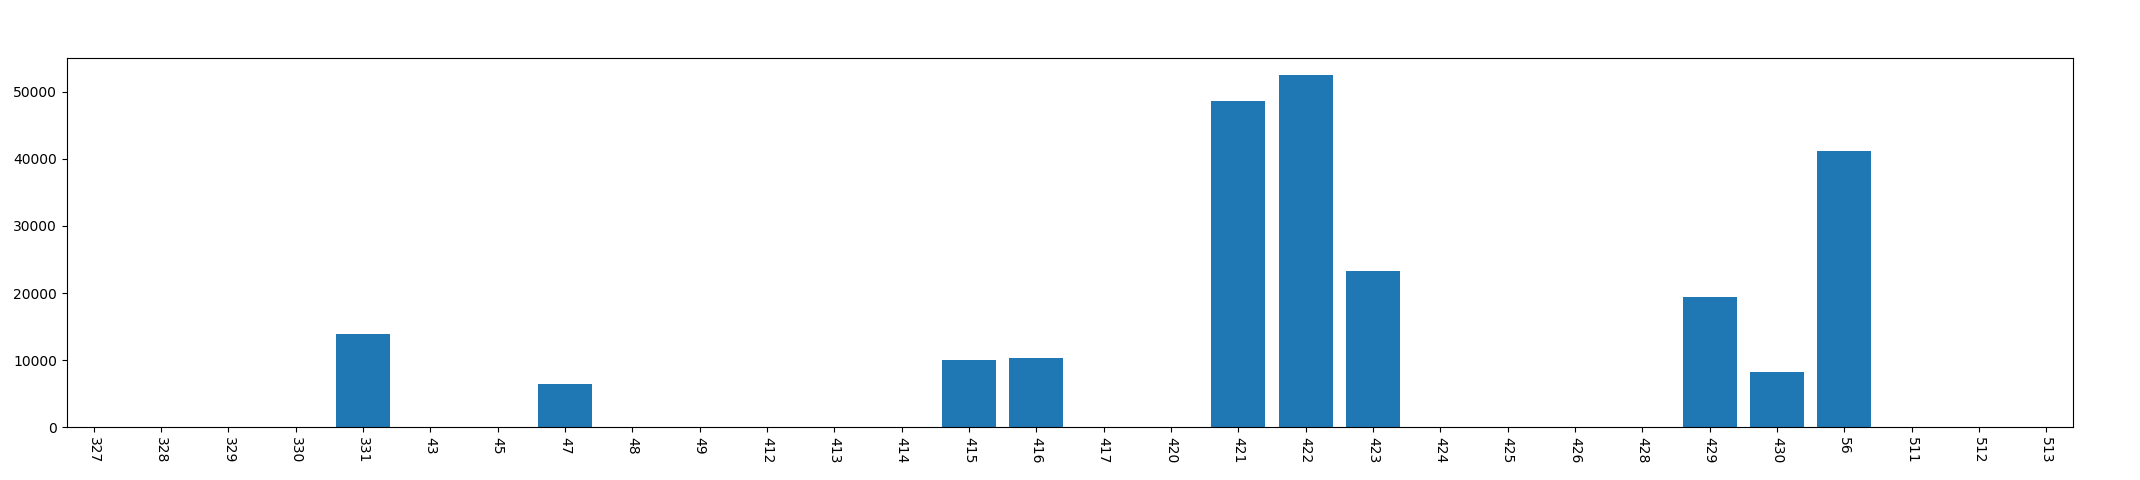

Values plotted in this chart, from the file beside it:
, year, mon, day, phonecharge_time
0, 2013, 3, 27, 0
1, 2013, 3, 28, 0
2, 2013, 3, 29, 0
3, 2013, 3, 30, 0
4, 2013, 3, 31, 13840
5, 2013, 4, 3, 0
6, 2013, 4, 5, 0
7, 2013, 4, 7, 6498
8, 2013, 4, 8, 0
9, 2013, 4, 9, 0
10, 2013, 4, 12, 0
11, 2013, 4, 13, 0
12, 2013, 4, 14, 0
13, 2013, 4, 15, 10031
14, 2013, 4, 16, 10382
15, 2013, 4, 17, 0
16, 2013, 4, 20, 0
17, 2013, 4, 21, 48668
18, 2013, 4, 22, 52473
19, 2013, 4, 23, 23335
20, 2013, 4, 24, 0
21, 2013, 4, 25, 0
22, 2013, 4, 26, 0
23, 2013, 4, 28, 0
24, 2013, 4, 29, 19414
25, 2013, 4, 30, 8281
26, 2013, 5, 6, 41191
27, 2013, 5, 11, 0
28, 2013, 5, 12, 0
29, 2013, 5, 13, 0
